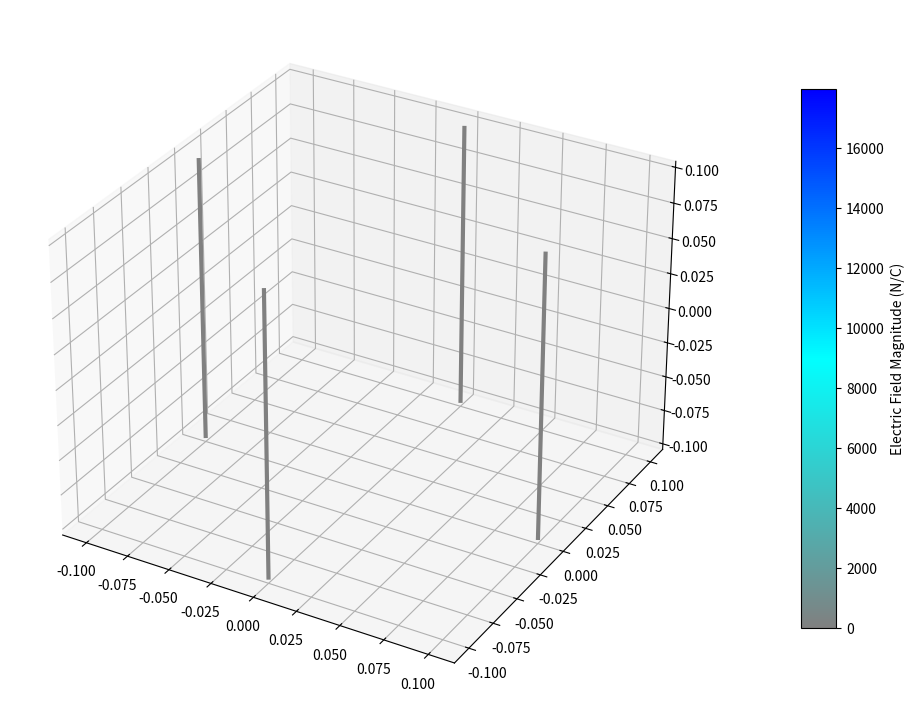

The matplotlib source for this figure:
import numpy as np
import matplotlib.pyplot as plt
from matplotlib import cm
from mpl_toolkits.mplot3d import Axes3D
from matplotlib.colors import Normalize, LinearSegmentedColormap
from matplotlib.animation import FuncAnimation

# Constants
epsilon_0 = 8.854e-12  # Permittivity of free space (F/m)
lambda_amplitude = 1e-7  # Maximum linear charge density (C/m)
a = 0.1  # Distance of electrodes from origin (m)
omega = 2 * np.pi  # Angular frequency of oscillation (rad/s)

# Define grid for field calculation
x = np.linspace(-0.1, 0.1, 10)
y = np.linspace(-0.1, 0.1, 10)
z = np.linspace(-0.1, 0.1, 9)
X, Y, Z = np.meshgrid(x, y, z)

# Define electrode positions
electrodes = [
    {'position': [-a, 0, 0]},  # Electrode at (-a, 0)
    {'position': [a, 0, 0]},   # Electrode at (+a, 0)
    {'position': [0, -a, 0]},  # Electrode at (0, -a)
    {'position': [0, a, 0]},   # Electrode at (0, +a)
]

# Create custom colormaps
# For field arrows: Neutral gradient (gray to lime green)
arrow_colors = [(0, "gray"), (0.5, "cyan"), (1, "blue")]
arrow_colormap = LinearSegmentedColormap.from_list("arrow_colormap", arrow_colors)

# For electrodes: Gradient from yellow (negative) to green (positive)
pole_colors = [(0, "red"), (1, "blue")]
pole_colormap = LinearSegmentedColormap.from_list("pole_colormap", pole_colors)

# Function to calculate the electric field due to a single infinite electrode
def calculate_field_from_electrode(X, Y, Z, electrode, lambda_charge):
    Ex, Ey, Ez = np.zeros_like(X), np.zeros_like(Y), np.zeros_like(Z)
    electrode_pos = np.array(electrode['position'])
    R_perp = np.sqrt((X - electrode_pos[0])**2 + (Y - electrode_pos[1])**2)
    E_magnitude = (lambda_charge / (2 * np.pi * epsilon_0)) / (R_perp + 1e-9)
    Ex = E_magnitude * (X - electrode_pos[0]) / (R_perp + 1e-9)
    Ey = E_magnitude * (Y - electrode_pos[1]) / (R_perp + 1e-9)
    return Ex, Ey, Ez

# Function to update the animation
def update(frame):
    global quiver
    t = frame / 100  # Time step
    lambda_values = [
        lambda_amplitude * np.sin(omega * t),  # Oscillating charge density for electrode 1
        lambda_amplitude * np.sin(omega * t), # Opposite charge density for electrode 2
        -lambda_amplitude * np.sin(omega * t),  # Orthogonal oscillation for electrode 3
        -lambda_amplitude * np.sin(omega * t), # Opposite orthogonal for electrode 4
    ]
    
    Ex_total, Ey_total, Ez_total = np.zeros_like(X), np.zeros_like(Y), np.zeros_like(Z)
    for i, electrode in enumerate(electrodes):
        Ex, Ey, Ez = calculate_field_from_electrode(X, Y, Z, electrode, lambda_values[i])
        Ex_total += Ex
        Ey_total += Ey
        Ez_total += Ez

        # Gradient color for poles
        norm_charge = (lambda_values[i] + lambda_amplitude) / (2 * lambda_amplitude)  # Normalize to [0, 1]
        pole_color = pole_colormap(norm_charge)
        electrode_lines[i].set_color(pole_color)
    
    # Compute the field magnitude and normalize
    field_magnitude = np.sqrt(Ex_total**2 + Ey_total**2 + Ez_total**2)
    field_magnitude_normalized = field_norm(field_magnitude)
    colors = arrow_colormap(field_magnitude_normalized.ravel())
    
    # Clear previous quiver
    if quiver:
        quiver.remove()
    
    # Update quiver plot
    quiver = ax.quiver(
        X[::skip, ::skip, ::skip], Y[::skip, ::skip, ::skip], Z[::skip, ::skip, ::skip],
        Ex_total[::skip, ::skip, ::skip], Ey_total[::skip, ::skip, ::skip], Ez_total[::skip, ::skip, ::skip],
        length=0.01, colors=colors[::skip**3], alpha=0.8, normalize=True
    )
    ax.set_title(f"Electric Field of Quadrupole (t = {t:.2f} s)")

# Compute field normalization for arrows
field_min = 0
field_max = lambda_amplitude / (2 * np.pi * epsilon_0 * 0.1)
field_norm = Normalize(vmin=field_min, vmax=field_max)

# Create figure and axes
fig = plt.figure(figsize=(12, 10))
ax = fig.add_subplot(111, projection='3d')

# Plot the electrodes
electrode_lines = []
for electrode in electrodes:
    pos = electrode['position']
    z_range = np.linspace(-0.1, 0.1, 100)
    x_coords = np.full_like(z_range, pos[0])
    y_coords = np.full_like(z_range, pos[1])
    line, = ax.plot(
        x_coords, y_coords, z_range,
        linewidth=3, color='gray'  # Initial neutral color
    )
    electrode_lines.append(line)

# Placeholder for quiver plot
quiver = None
skip = 1

# Add colorbar for field arrows
scalar_mappable = cm.ScalarMappable(cmap=arrow_colormap, norm=field_norm)
scalar_mappable.set_array([])
cbar = fig.colorbar(scalar_mappable, ax=ax, shrink=0.7, aspect=15, pad=0.1)
cbar.set_label("Electric Field Magnitude (N/C)")

# Create animation
ani = FuncAnimation(fig, update, frames=100, interval=50)

plt.show()